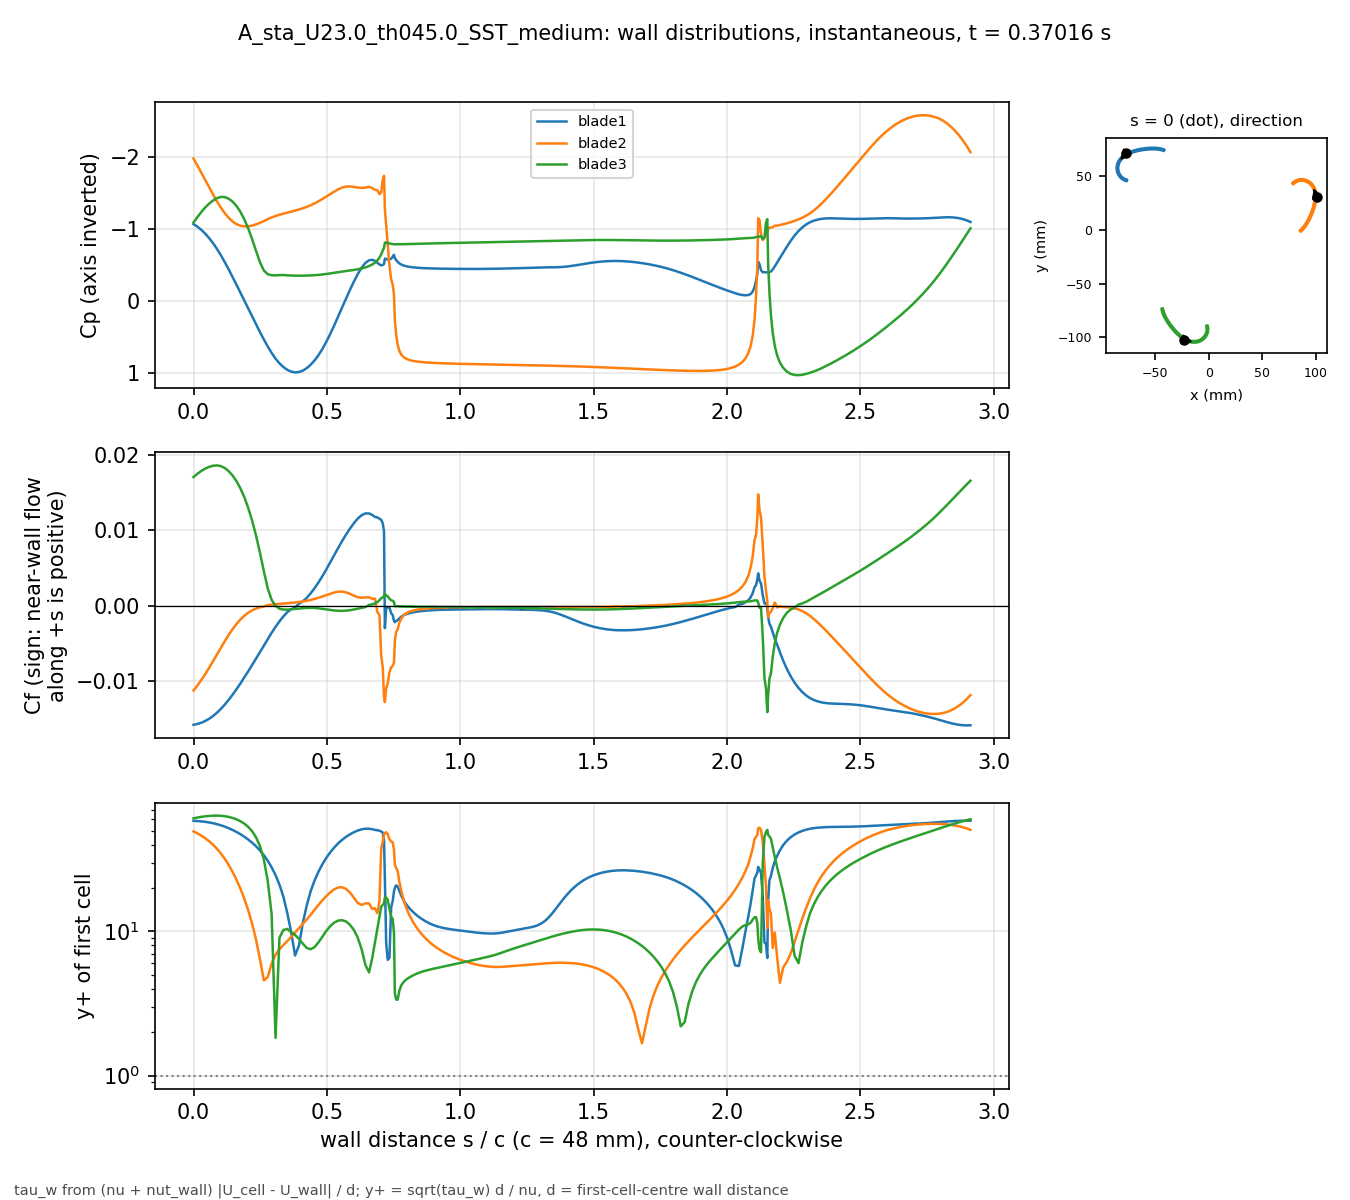

The file beside this chart, header and first rows:
# A_sta_U23.0_th045.0_SST_medium t=0.370…, p_inf=4.08428; Cf signed by near-wall fl…
patch, s_over_c, x_m, y_m, Cp, Cf, yplus, d_first_m
blade1, 0.000000, -0.07727, 0.07142, -1.067, -0.01573, 58.49, 0.0004348
blade1, 0.01465, -0.07787, 0.07107, -1.03, -0.01562, 58.29, 0.0004348
blade1, 0.02929, -0.07847, 0.07069, -0.9867, -0.01545, 57.98, 0.0004348
blade1, 0.04394, -0.07905, 0.0703, -0.9341, -0.01523, 57.55, 0.0004348
blade1, 0.05859, -0.07962, 0.06988, -0.8725, -0.01493, 56.99, 0.0004348
blade1, 0.07323, -0.08017, 0.06945, -0.802, -0.01457, 56.3, 0.0004348
blade1, 0.08788, -0.08071, 0.069, -0.7224, -0.01413, 55.45, 0.0004348
blade1, 0.1025, -0.08123, 0.06853, -0.6341, -0.01363, 54.45, 0.0004348
blade1, 0.1172, -0.08173, 0.06804, -0.5389, -0.01306, 53.29, 0.0004348
blade1, 0.1318, -0.08222, 0.06752, -0.4383, -0.01243, 52, 0.0004348
blade1, 0.1465, -0.08268, 0.06699, -0.3333, -0.01175, 50.56, 0.0004348
blade1, 0.1611, -0.08312, 0.06645, -0.225, -0.01103, 48.97, 0.0004348
blade1, 0.1758, -0.08353, 0.06588, -0.1149, -0.01026, 47.25, 0.0004347
blade1, 0.1904, -0.08393, 0.0653, -0.004099, -0.009472, 45.39, 0.0004347
blade1, 0.205, -0.08429, 0.0647, 0.1067, -0.00866, 43.4, 0.0004347
blade1, 0.2197, -0.08464, 0.06408, 0.2171, -0.007827, 41.26, 0.0004347
blade1, 0.2343, -0.08495, 0.06345, 0.326, -0.006977, 38.95, 0.0004347
blade1, 0.249, -0.08523, 0.06281, 0.4324, -0.006116, 36.47, 0.0004347
blade1, 0.2636, -0.08548, 0.06215, 0.535, -0.005253, 33.8, 0.0004347
blade1, 0.2783, -0.0857, 0.06148, 0.6324, -0.004397, 30.92, 0.0004347
blade1, 0.2929, -0.08588, 0.0608, 0.7227, -0.003562, 27.83, 0.0004347
blade1, 0.3075, -0.08602, 0.06012, 0.802, -0.002771, 24.55, 0.0004347
blade1, 0.3222, -0.08612, 0.05942, 0.8672, -0.002048, 21.1, 0.0004347
blade1, 0.3368, -0.08619, 0.05872, 0.9179, -0.0014, 17.45, 0.0004347
blade1, 0.3515, -0.08622, 0.05802, 0.957, -0.0008272, 13.41, 0.0004347
blade1, 0.3661, -0.08622, 0.05732, 0.9825, -0.0004486, 9.877, 0.0004347
blade1, 0.3808, -0.08618, 0.05662, 0.9925, -0.0002133, 6.81, 0.0004347
blade1, 0.3954, -0.0861, 0.05592, 0.9878, 0.0002933, 7.987, 0.0004347
blade1, 0.41, -0.08599, 0.05522, 0.9682, 0.0006094, 11.51, 0.0004347
blade1, 0.4247, -0.08584, 0.05454, 0.9334, 0.00106, 15.18, 0.0004347
blade1, 0.4393, -0.08565, 0.05386, 0.8855, 0.001669, 19.05, 0.0004347
blade1, 0.454, -0.08543, 0.05319, 0.8262, 0.002348, 22.6, 0.0004347
blade1, 0.4686, -0.08517, 0.05254, 0.753, 0.003106, 25.99, 0.0004347
blade1, 0.4833, -0.08488, 0.0519, 0.6661, 0.003938, 29.26, 0.0004347
blade1, 0.4979, -0.08456, 0.05127, 0.5674, 0.004825, 32.39, 0.0004347
blade1, 0.5125, -0.0842, 0.05067, 0.4589, 0.005749, 35.36, 0.0004347
blade1, 0.5272, -0.08381, 0.05009, 0.3424, 0.006693, 38.15, 0.0004347
blade1, 0.5418, -0.08338, 0.04953, 0.2203, 0.007631, 40.73, 0.0004347
blade1, 0.5565, -0.08292, 0.04899, 0.09578, 0.008537, 43.08, 0.0004347
blade1, 0.5711, -0.08244, 0.04849, -0.0278, 0.00939, 45.19, 0.0004347
blade1, 0.5857, -0.08192, 0.04801, -0.1478, 0.01018, 47.04, 0.0004347
blade1, 0.6004, -0.08138, 0.04756, -0.2619, 0.01089, 48.67, 0.0004347
blade1, 0.615, -0.08081, 0.04715, -0.3674, 0.01151, 50.03, 0.0004347
blade1, 0.6297, -0.08022, 0.04677, -0.4593, 0.01198, 51.03, 0.0004346
blade1, 0.6443, -0.07961, 0.04643, -0.5274, 0.01222, 51.55, 0.0004347
blade1, 0.658, -0.07901, 0.04614, -0.5641, 0.01222, 51.55, 0.0004347
blade1, 0.6701, -0.07848, 0.04591, -0.5708, 0.01203, 51.14, 0.0004347
blade1, 0.6804, -0.07802, 0.04573, -0.5565, 0.01176, 50.57, 0.0004347
blade1, 0.6894, -0.07761, 0.0456, -0.528, 0.01169, 50.36, 0.0004341
blade1, 0.697, -0.07726, 0.04549, -0.5073, 0.01153, 49.9, 0.0004332
blade1, 0.7036, -0.07695, 0.0454, -0.4941, 0.01136, 49.35, 0.0004316
blade1, 0.7093, -0.07669, 0.04534, -0.4993, 0.01093, 48.54, 0.0004328
blade1, 0.7142, -0.07646, 0.04528, -0.5133, 0.009872, 42.69, 0.0004005
blade1, 0.7174, -0.07633, 0.04537, -0.5879, -0.002941, 23.14, 0.0003977
blade1, 0.7223, -0.07628, 0.0456, -0.5824, -0.0003162, 8.295, 0.0004348
blade1, 0.728, -0.07623, 0.04586, -0.5732, -0.0001853, 6.351, 0.0004348
blade1, 0.7344, -0.07616, 0.04617, -0.5825, -0.0001963, 6.536, 0.0004348
blade1, 0.7409, -0.07609, 0.04647, -0.5837, -0.0009935, 14.7, 0.0004348
blade1, 0.7466, -0.07604, 0.04674, -0.6146, -0.001205, 16.19, 0.0004348
... 613 more rows
